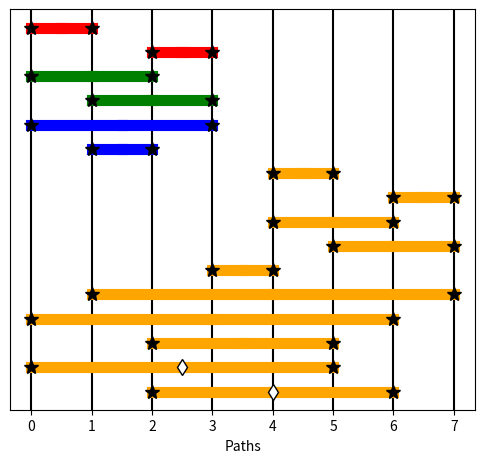
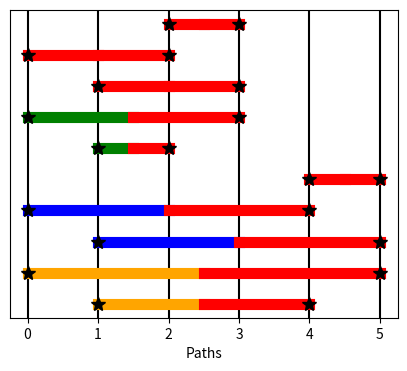
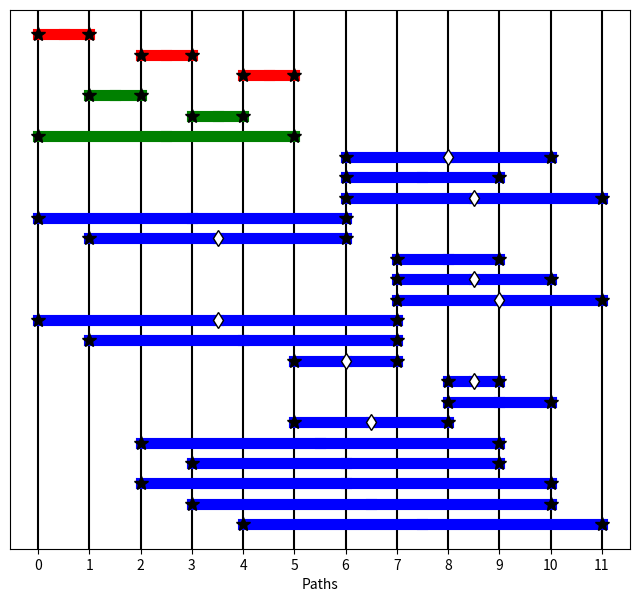
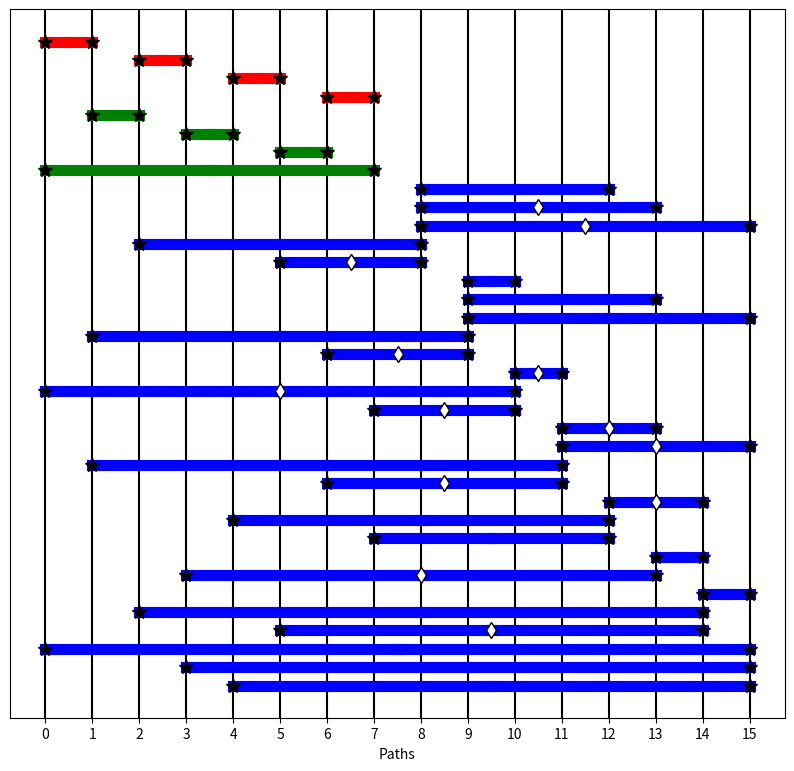

These figures' Python source, in order:
from collections import Counter
import matplotlib.pyplot as plt

###### FUNCTIONS TO COMPUTE THE STATE OF A PHOTONIC QUANTUM CIRCUIT ######
def readSetup(setup):
    for ii, source in enumerate(setup):
        print(f'Source {ii} emits a photon in mode {source[2]} to path {source[0]} and mode {source[3]} to path {source[1]} with amplitude {source[4]}')

def findPerfectMatchings(graph, store, match=[], edges_left=None):
    if edges_left is None: edges_left = len(set(sum((edge[:2] for edge in graph), [])))//2 # initialize to half of the number of vertices
    if len(graph) > 0:
        #find a vertex number for which the degree is the smallest (big speedup)
        counter_verts = Counter(sum(([edge[0], edge[1]] for edge in graph), []))
        min_degree_vert = min(zip(counter_verts.keys(), counter_verts.values()), key=lambda x: x[1])[0]
        edges_connected = [edge for edge in graph if (edge[0] == min_degree_vert) or (edge[1] == min_degree_vert)]
        for edge in edges_connected:
            reduced_graph = [e for e in graph if not ((e[0] in edge[:2]) or (e[1] in edge[:2]))]
            findPerfectMatchings(reduced_graph, store, match + [edge], edges_left - 1) # go deeper
    elif len(graph) == 0 and edges_left == 0:
        store.append(sorted(match)) # store the perfect matching
    else:
        pass  # Some nodes are not matched and never will

def buildState(setup):
    perfect_matchings = []
    #perfect matchings refer to collections of pair sources for which each path/detector receives exactly one photon
    findPerfectMatchings(setup, perfect_matchings)
    path_count = len(set(sum((source[:2] for source in setup), [])))
    state_dict = {} # ket: amplitude
    for pm in perfect_matchings:
        ket = [0]*path_count
        amplitude = 1 #product of source amplitudes
        for source in pm:
            ket[source[0]], ket[source[1]] = str(source[2]), str(source[3])
            amplitude *= source[4]
        ket = ''.join(ket)
        state_dict[ket] = state_dict.get(ket, 0) + amplitude
    #remove all kets with amplitude 0 and sort the dictionary by key
    state_dict = {key: value for key, value in state_dict.items() if value != 0}
    state_dict = dict(sorted(state_dict.items()))
    #normalize the amplitudes
    total_amplitude = sum(abs(value)**2 for value in state_dict.values())**0.5
    state_dict = {key: value/total_amplitude for key, value in state_dict.items()}

    #factor out ancilla photons (how many of the last photons match in all kets)
    ancilla_photons = 0
    for i in range(1, path_count):
        if len(set([key[-i:] for key in state_dict.keys()])) == 1: ancilla_photons = i
        else: break

    #build state string for output
    state_str = ''
    if ancilla_photons > 0: state_str += '('
    for key, value in state_dict.items():
        if value > 0: state_str += '+'
        state_str += f'{value:.3f}|{key[:path_count-ancilla_photons]}⟩'
    if ancilla_photons > 0: state_str += f')⊗|{ket[-ancilla_photons:]}⟩'
    print(state_str)
    return state_str

def plotSetup(pair_sources, file_name='setup.png'):
    path_count = len(set(sum((source[:2] for source in pair_sources), [])))
    #plot path_count vertical lines, each line represents a path
    plt.figure(figsize=(2+0.5*path_count, 2+0.2*len(pair_sources)))
    for i in range(path_count):
        plt.axvline(x=i, color='black')
    colors = ['red', 'green', 'blue', 'orange', 'pink', 'brown'] + list(plt.cm.viridis(range(256)))
    for ii, source in enumerate(pair_sources):
        plt.plot([source[0], source[0]+(source[1]-source[0])/2], [-ii, -ii], 'o-', color=colors[source[2]], linewidth=8, markersize=0)
        plt.plot([source[1], source[0]+(source[1]-source[0])/2], [-ii, -ii], 'o-', color=colors[source[3]], linewidth=8, markersize=0)
        plt.plot(source[1], -ii, 'k*', markersize=10) #mark the path that the photon is sent to with a star
        plt.plot(source[0], -ii, 'k*', markersize=10) #mark the path that the photon is sent with a star
        if source[4] < 0: plt.plot(source[0]+(source[1]-source[0])/2, -ii, 'kd', markersize=8, markerfacecolor='white') #mark negative amplitudes with white diamond
    plt.yticks([])
    plt.xticks(range(path_count))
    plt.xlabel('Paths')
    plt.savefig(file_name)

# adding a photon pair source to the list of sources
# emitting a pair of photons in mode1 and mode2 to path1 and path2 with a relative amplitude
def C(path1, path2, mode1, mode2, amplitude):
    pair_sources.append([path1, path2, mode1, mode2, amplitude])


###### EXAMPLE: d-DIMENSIONAL GHZ STATE ######
# setup of pair-sources for 3+k dimensional GHZ state (k>=0) with 4 particles, requires 4*k ancilla photons
k = 1
pair_sources = []

C(0,1,0,0,1) #function to create a pair source sending a pair of photons to the first two paths (0 and 1) with mode 0
C(2,3,0,0,1)
C(0,2,1,1,1)
C(1,3,1,1,1)
C(0,3,2,2,1)
C(1,2,2,2,1)
for i in range(k): #for higher dimensions, we need to create more pair sources and ancilla detectors
    dim = 3 + i
    anc1 = 4 + 4*i
    anc2 = 5 + 4*i
    anc3 = 6 + 4*i
    anc4 = 7 + 4*i

    C(anc1, anc2, dim, dim, 1)
    C(anc3, anc4, dim, dim, 1)
    C(anc1, anc3, dim, dim, 1)
    C(anc2, anc4, dim, dim, 1)

    C(anc1, 3, dim, dim, 1)
    C(anc4, 1, dim, dim, 1)

    C(anc3, 0, dim, dim, 1)
    C(anc2, 2, dim, dim, 1)
    C(anc2, 0, dim, dim, -1) #negative amplitudes, necessary for destructive interference
    C(anc3, 2, dim, dim, -1)

# readSetup(pair_sources) #uncomment to print the setup
print(f'Buidling setup for {3+k} dimensional GHZ state (4 particles + {4*k} ancilla photons)')
print(f'Setup has {len(pair_sources)} pair sources')
buildState(pair_sources) #output the state computed from the setup
print('\n')
plotSetup(pair_sources, 'GHZ_setup.png')

###### EXAMPLE: NON-LOCAL CREATION OF d-DIMENSIONAL BELL STATE ######
# setup for non-local creation of 2k dimensional Bell state (k>=1), requires 2*k ancilla photons
k = 2
pair_sources = []

for i in range(k):
    dim1 = 2*i
    dim2 = 2*i + 1
    anc1 = 2 + 2*i
    anc2 = 3 + 2*i

    C(anc1, anc2, 0, 0, 1)
    C(0, anc1, dim1, 0, 1)
    C(1, anc2, dim1, 0, 1)
    C(0, anc2, dim2, 0, 1)
    C(1, anc1, dim2, 0, 1)

# readSetup(pair_sources) #uncomment to print the setup
print(f'Building {2*k} dimensional Bell state (2 particles + {2*k} ancilla photons)')
print(f'Setup has {len(pair_sources)} pair sources')
buildState(pair_sources) #output the state computed from the setup
plotSetup(pair_sources, 'Bell_setup.png')
print('\n')

##### EXAMPLE: 6 particle source ######
# setup of pair-sources for 2+k dimensional GHZ state (k>=0) with 6 particles, requires 6*k ancilla photons
k = 1
pair_sources = []

C(0,1,0,0,1)
C(2,3,0,0,1)
C(4,5,0,0,1)
C(1,2,1,1,1)
C(3,4,1,1,1)
C(0,5,1,1,1)

for i in range(k):
    dim = 2 + i
    anc1 = 6 + 6*i
    anc2 = 7 + 6*i
    anc3 = 8 + 6*i
    anc4 = 9 + 6*i
    anc5 = 10 + 6*i
    anc6 = 11 + 6*i
    
    offset = 7

    C(anc1, anc5, dim, dim, -1)
    C(anc1, anc4, dim, dim, 1)
    C(anc1, anc6, dim, dim, -1)
    C(anc1, 7-offset, dim, dim, 1)
    C(anc1, 8-offset, dim, dim, -1)
    C(anc2, anc4, dim, dim, 1)
    C(anc2, anc5, dim, dim, -1)
    C(anc2, anc6, dim, dim, -1)
    C(anc2, 7-offset, dim, dim, -1)
    C(anc2, 8-offset, dim, dim, 1)
    C(anc2, 12-offset, dim, dim, -1)
    C(anc3, anc4, dim, dim, -1)
    C(anc3, anc5, dim, dim, 1)
    C(anc3, 12-offset, dim, dim, -1)
    C(anc4, 9-offset, dim, dim, 1)
    C(anc4, 10-offset, dim, dim, 1)
    C(anc5, 9-offset, dim, dim, 1)
    C(anc5, 10-offset, dim, dim, 1)
    C(anc6, 11-offset, dim, dim, 1)

# readSetup(pair_sources) #uncomment to print the setup
print(f'Buidling setup for {2+k} dimensional GHZ state (6 particles + {6*k} ancilla photons)')
print(f'Setup has {len(pair_sources)} pair sources')
buildState(pair_sources) #output the state computed from the setup
plotSetup(pair_sources, 'GHZ6_setup.png')
print('\n')


###### EXAMPLE: 8 particle source ######Œ
# setup of pair-sources for 2+k dimensional GHZ state (k>=0) with 8 particles, requires 8*k ancilla photons
k = 1
pair_sources = []

C(0,1,0,0,1)
C(2,3,0,0,1)
C(4,5,0,0,1)
C(6,7,0,0,1)
C(1,2,1,1,1)
C(3,4,1,1,1)
C(5,6,1,1,1)
C(0,7,1,1,1)

for i in range(k):
    dim = 2 + i
    anc1 = 8 + 8*i
    anc2 = 9 + 8*i
    anc3 = 10 + 8*i
    anc4 = 11 + 8*i
    anc5 = 12 + 8*i
    anc6 = 13 + 8*i
    anc7 = 14 + 8*i
    anc8 = 15 + 8*i
    
    offset = 9

    C(anc1, anc5, dim, dim, 1)
    C(anc1, anc6, dim, dim, -1)
    C(anc1, anc8, dim, dim, -1)
    C(anc1, 11-offset, dim, dim, 1)
    C(anc1, 14-offset, dim, dim, -1)

    C(anc2, anc3, dim, dim, 1)
    C(anc2, anc6, dim, dim, 1)
    C(anc2, anc8, dim, dim, 1)
    C(anc2, 10-offset, dim, dim, 1)
    C(anc2, 15-offset, dim, dim, -1)

    C(anc3, anc4, dim, dim, -1)
    C(anc3, 9-offset, dim, dim, -1)
    C(anc3, 16-offset, dim, dim, -1)

    C(anc4, anc6, dim, dim, -1)
    C(anc4, anc8, dim, dim, -1)
    C(anc4, 10-offset, dim, dim, 1)
    C(anc4, 15-offset, dim, dim, -1)

    C(anc5, anc7, dim, dim, -1)
    C(anc5, 13-offset, dim, dim, 1)
    C(anc5, 16-offset, dim, dim, 1)

    C(anc6, anc7, dim, dim, 1)
    C(anc6, 12-offset, dim, dim, -1)
    
    C(anc7, anc8, dim, dim, 1)
    C(anc7, 11-offset, dim, dim, 1)
    C(anc7, 14-offset, dim, dim, -1)

    C(anc8, 9-offset, dim, dim, 1)
    C(anc8, 12-offset, dim, dim, 1)
    C(anc8, 13-offset, dim, dim, 1)

# readSetup(pair_sources) #uncomment to print the setup
print(f'Buidling setup for {2+k} dimensional GHZ state (8 particles + {8*k} ancilla photons)')
print(f'Setup has {len(pair_sources)} pair sources')
buildState(pair_sources) #output the state computed from the setup
plotSetup(pair_sources, 'GHZ8_setup.png')